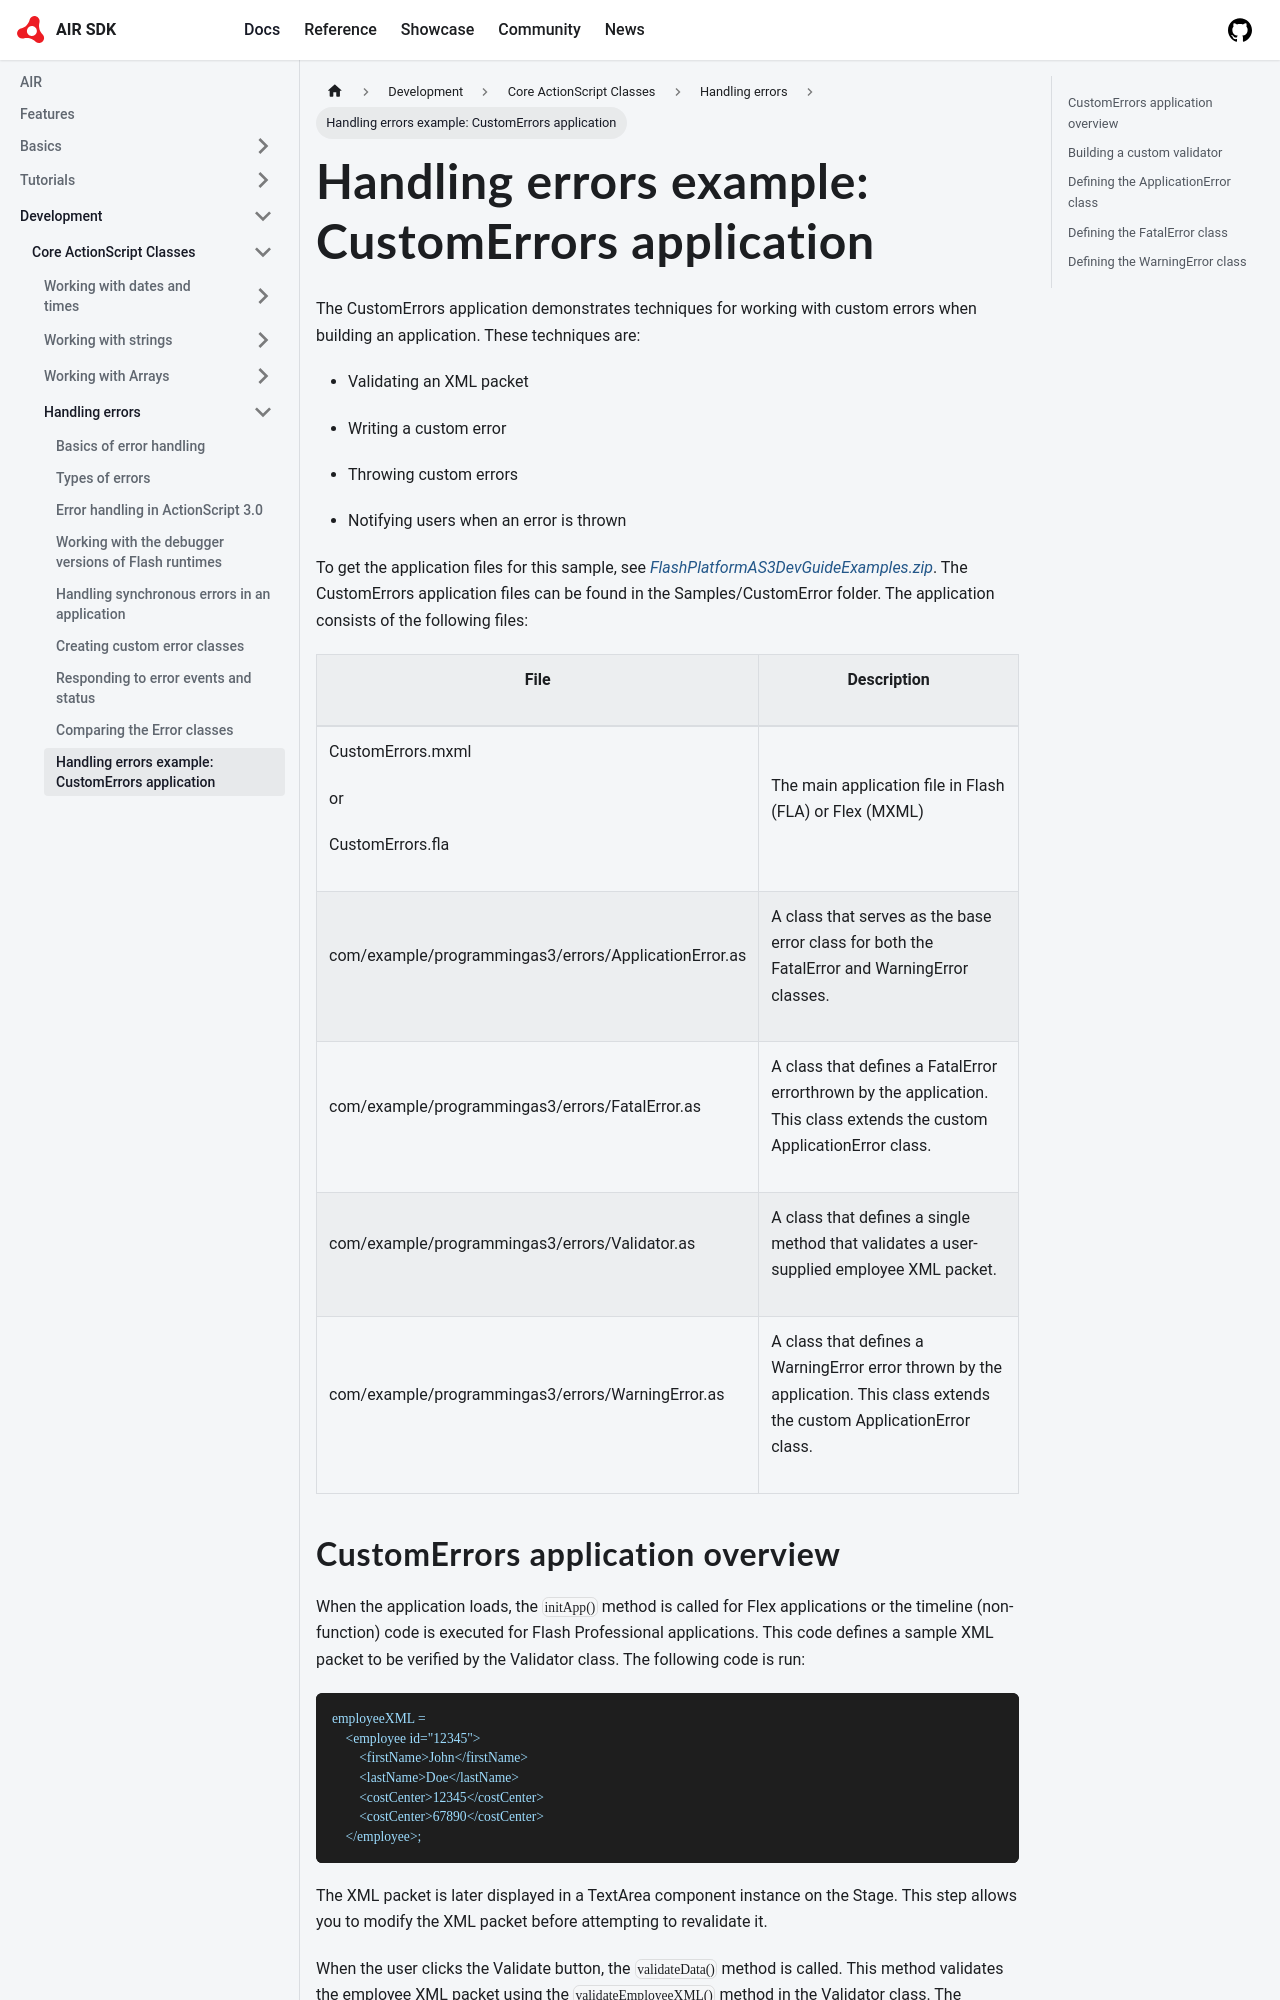

repository: airsdk/airsdk.dev · page: docs/development/core-actionscript-classes/handling-errors/handling-errors-example-custom-errors-application.html · generator: docusaurus

---
sidebar_position: 9
---

# Handling errors example: CustomErrors application

The CustomErrors application demonstrates techniques for working with custom
errors when building an application. These techniques are:

- Validating an XML packet

- Writing a custom error

- Throwing custom errors

- Notifying users when an error is thrown

To get the application files for this sample, see
[_FlashPlatformAS3DevGuideExamples.zip_](https://github.com/joshtynjala/flash-platform-as3-dev-guide-examples/releases/tag/original).
The CustomErrors application files can be found in the Samples/CustomError
folder. The application consists of the following files:

<table>
<thead>
    <tr>
        <th><p>File</p></th>
        <th><p>Description</p></th>
    </tr>
</thead>
<tbody>
    <tr>
        <td>
            <p>CustomErrors.mxml</p>
            <p>or</p>
            <p>CustomErrors.fla</p>
        </td>
        <td><p>The main
        application file in Flash (FLA) or Flex (MXML)</p></td>
    </tr>
    <tr>
        <td><p>com/example/programmingas3/errors/ApplicationError.as</p></td>
        <td><p>A class that
        serves as the base error class for both the FatalError and WarningError
        classes.</p></td>
    </tr>
    <tr>
        <td><p>com/example/programmingas3/errors/FatalError.as</p></td>
        <td><p>A class that
        defines a FatalError errorthrown by the application. This class extends
        the custom ApplicationError class.</p></td>
    </tr>
    <tr>
        <td><p>com/example/programmingas3/errors/Validator.as</p></td>
        <td><p>A class that
        defines a single method that validates a user-supplied employee XML
        packet.</p></td>
    </tr>
    <tr>
        <td><p>com/example/programmingas3/errors/WarningError.as</p></td>
        <td><p>A class that
        defines a WarningError error thrown by the application. This class
        extends the custom ApplicationError class.</p></td>
    </tr>
</tbody>
</table>
